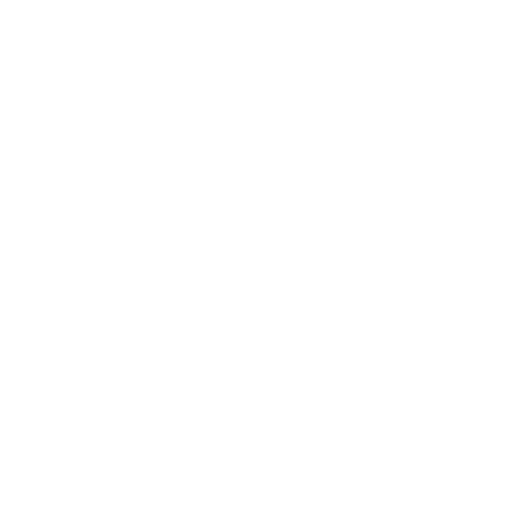
t = 0.00 s
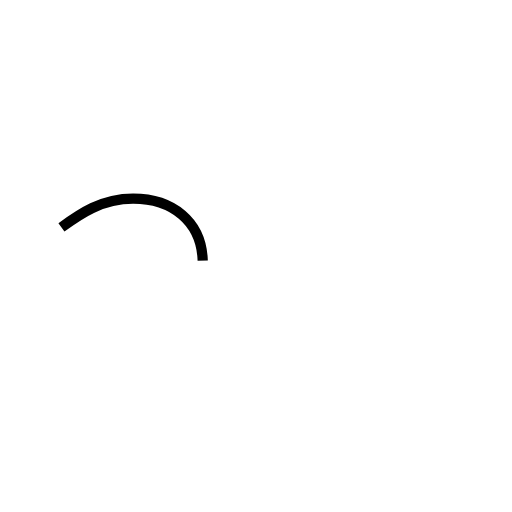
t = 0.54 s
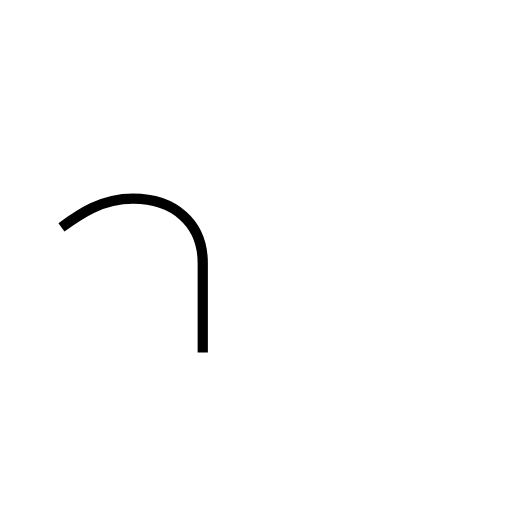
t = 0.80 s
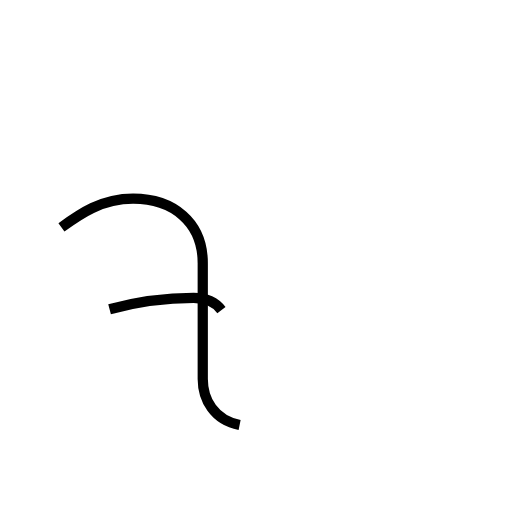
t = 1.41 s
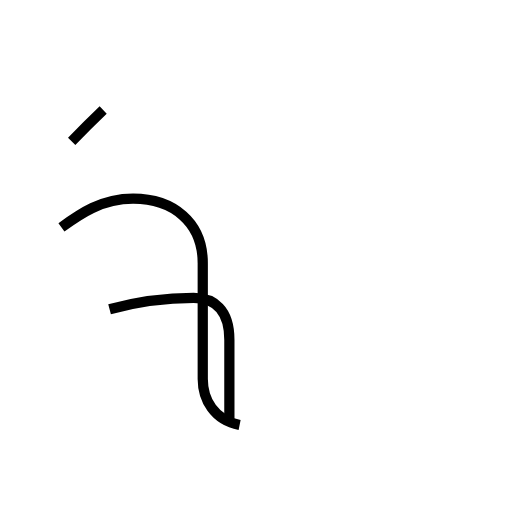
t = 1.88 s
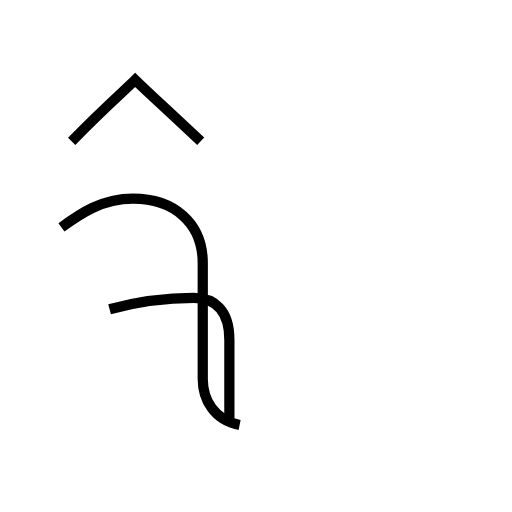
t = 2.28 s

The animated SVG that drew these frames (rendered in a browser with its animation timeline set to each time). Animation: 3 SMIL elements (animate=3); one cycle of 2.28 s.

<?xml version='1.0' encoding='utf-8'?>
<svg viewBox="0.0 -6.0 50.0 50.0" version="1.1" xmlns="http://www.w3.org/2000/svg"><rect x="-1000" y="-1000" width="2000" height="2000" stroke="white" fill="white" /><g style="fill:none;stroke:#000000;stroke-width:1"><path d="M 6.0 -21.8 C 7.8 -23.1 9.9 -24.6 13.0 -24.6 C 16.9 -24.6 19.8 -22.3 19.8 -18.3 C 19.8 -14.2 19.8 -8.8 19.8 -7.0 C 19.8 -5.0 20.9 -3.0 23.4 -2.5 " transform="translate(0.0 38.0)" stroke-dasharray="35.716393896406665" stroke-dashoffset="35.716393896406665"><animate attributeName="stroke-dashoffset" from="35.716393896406665" to="0" dur="1.0714918168921999s" begin="0s; anim_end.end" fill="freeze" id="anim0" /></path><path d="M 10.7 -13.8 C 13.7 -14.6 16.6 -14.9 18.9 -14.9 C 20.9 -14.9 22.4 -13.8 22.4 -10.8 C 22.4 -7.5 22.4 -5.0 22.4 -2.5 " transform="translate(0.0 38.0)" stroke-dasharray="22.748890493252624" stroke-dashoffset="22.748890493252624"><animate attributeName="stroke-dashoffset" from="22.748890493252624" to="0" dur="0.6824667147975787s" begin="anim0.end" fill="freeze" id="anim1" /></path><path d="M 7.0 -30.2 C 10.2 -33.5 12.2 -35.2 13.2 -36.2 C 14.2 -35.2 16.1 -33.5 19.6 -30.2" transform="translate(0.0 38.0)" stroke-dasharray="17.40192465543937" stroke-dashoffset="17.40192465543937"><animate attributeName="stroke-dashoffset" from="17.40192465543937" to="0" dur="0.522057739663181s" begin="anim1.end" fill="freeze" id="anim_end" /></path></g></svg>
